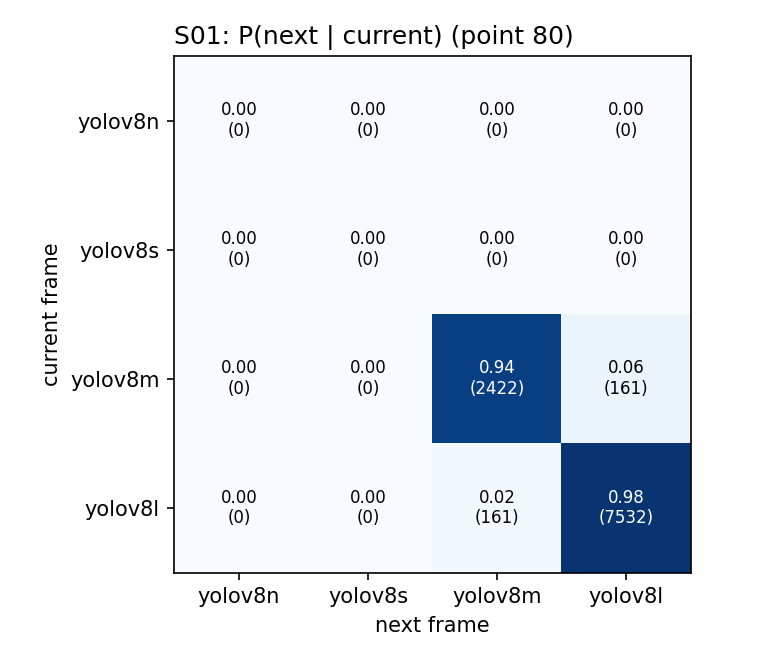

The file beside this chart, header and first rows:
, yolov8n, yolov8s, yolov8m, yolov8l
yolov8n, 0.0, 0.0, 0.0, 0.0
yolov8s, 0.0, 0.0, 0.0, 0.0
yolov8m, 0.0, 0.0, 0.9377, 0.06233
yolov8l, 0.0, 0.0, 0.02093, 0.9791
